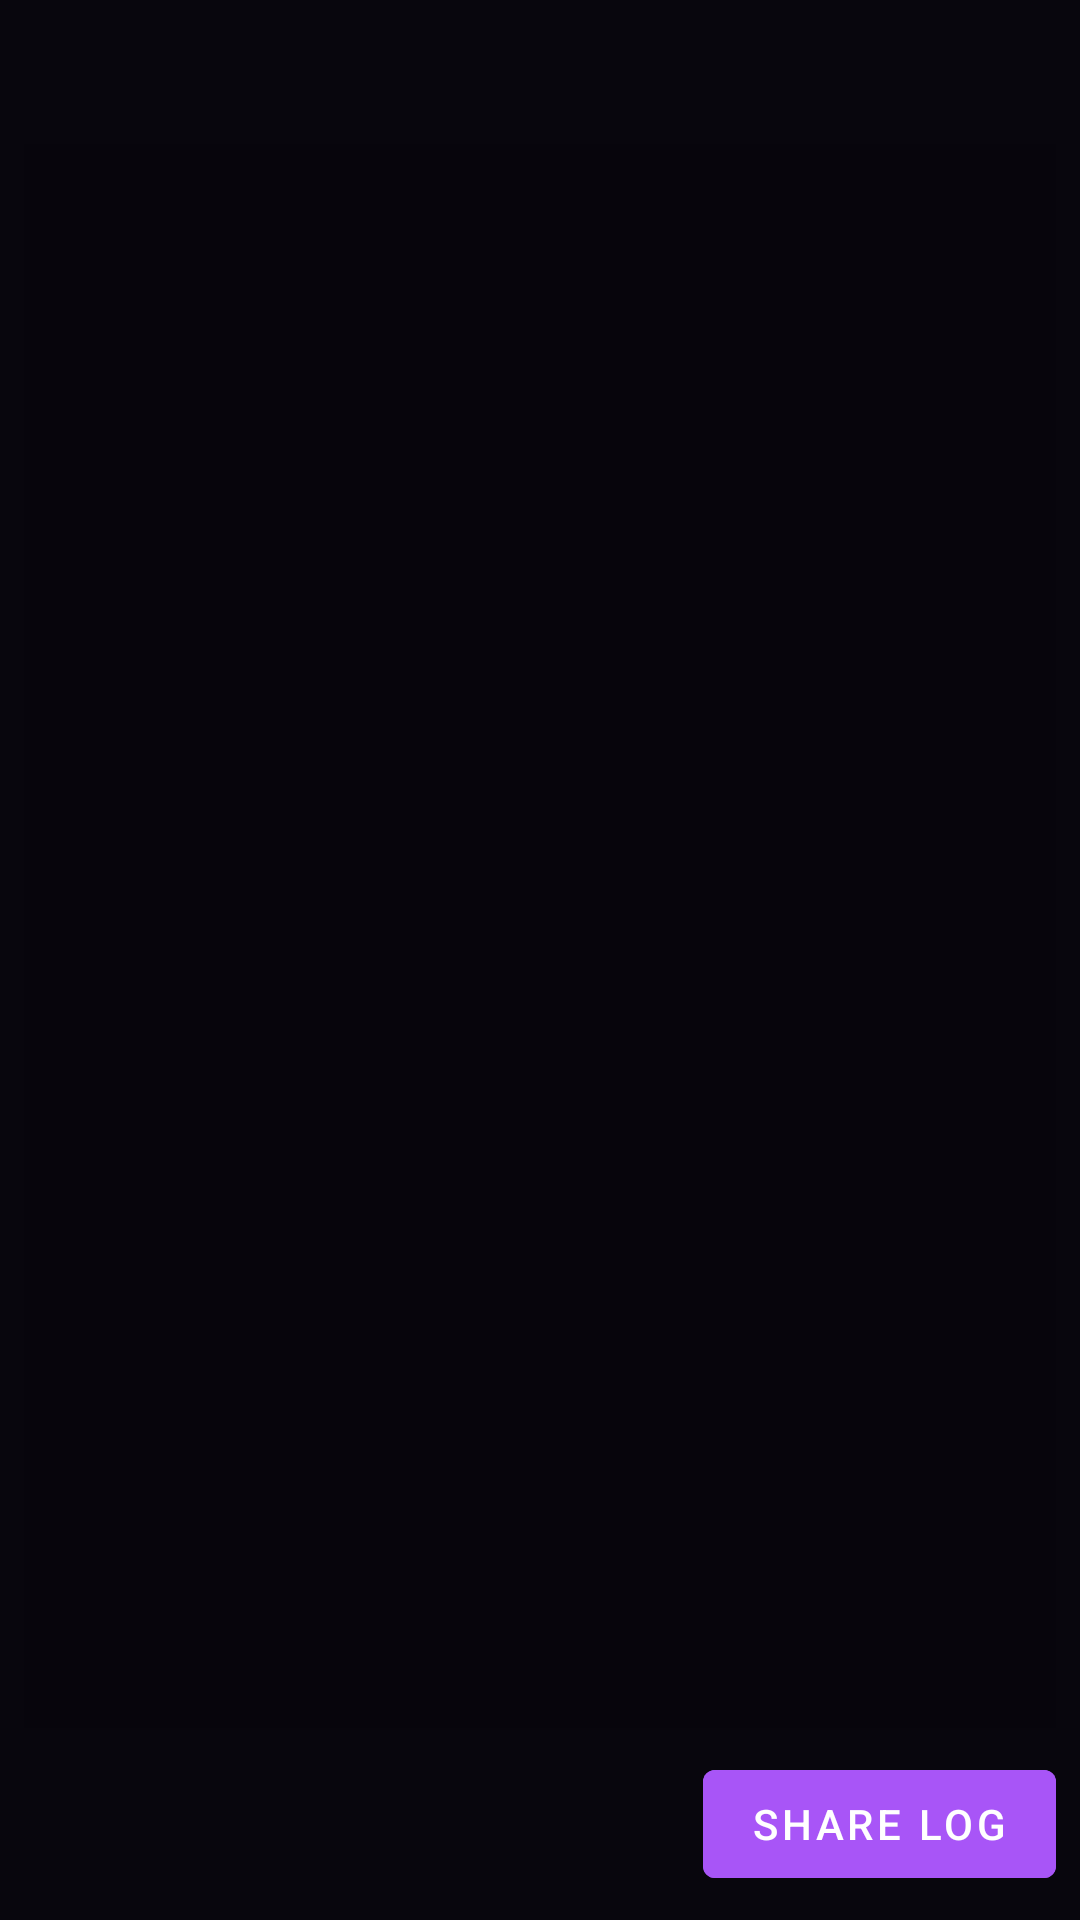

Reconstruct the res/layout file that produces this screen, plus the resources it refers to.
<!-- AndroidManifest.xml: activity theme MageTheme -->
<!-- res/layout/activity_regist_execute.xml -->
<?xml version="1.0" encoding="utf-8"?>
<androidx.constraintlayout.widget.ConstraintLayout
android:fitsSystemWindows="true"
        xmlns:android="http://schemas.android.com/apk/res/android"
    xmlns:tools="http://schemas.android.com/tools"
    xmlns:app="http://schemas.android.com/apk/res-auto"
    android:orientation="vertical"
    android:layout_width="match_parent"
    android:layout_height="match_parent"
    android:padding="8dp"
    tools:context=".regist.RegistExecuteActivity">

    <ImageView
        android:id="@+id/iconImageView"
        android:layout_width="match_parent"
        android:layout_height="32dp"
        android:src="@drawable/ic_regist_console"
        app:layout_constraintTop_toTopOf="parent"
        app:layout_constraintLeft_toLeftOf="parent"
        app:layout_constraintRight_toRightOf="parent"
        app:tint="?attr/colorOnPrimary" />

    <com.google.android.material.textview.MaterialTextView
        android:id="@+id/logTextView"
        android:layout_width="match_parent"
        android:layout_height="0dp"
        android:fontFamily="monospace"
        android:scrollbars="vertical"
        android:scrollHorizontally="true"
        tools:text="Log..."
        android:background="?attr/colorPrimaryDark"
        android:padding="8dp"
        app:layout_constraintTop_toBottomOf="@id/iconImageView"
        app:layout_constraintBottom_toTopOf="@id/shareLogButton"
        android:layout_marginBottom="8dp"
        android:layout_marginTop="8dp"/>

    <com.google.android.material.button.MaterialButton
        android:id="@+id/shareLogButton"
        android:layout_width="wrap_content"
        android:layout_height="48dp"
        app:layout_constraintBottom_toBottomOf="parent"
        app:layout_constraintEnd_toEndOf="parent"
        style="@style/MageTheme.Button"
        app:icon="@drawable/ic_share"
        android:text="@string/action_share_log"/>

    <ProgressBar
        android:id="@+id/progressBar"
        android:visibility="gone"
        android:layout_width="48dp"
        android:layout_height="48dp"
        app:layout_constraintStart_toStartOf="parent"
        app:layout_constraintBottom_toBottomOf="parent" />

    <TextView
        android:id="@+id/infoTextView"
        android:layout_width="0dp"
        android:layout_height="48dp"
        app:layout_constraintStart_toStartOf="parent"
        app:layout_constraintBottom_toBottomOf="parent"
        app:layout_constraintEnd_toStartOf="@id/shareLogButton"
        android:gravity="center_vertical"
        android:paddingStart="8dp"
        android:layout_marginEnd="8dp"
        tools:text="Tried, but failed miserably" />

</androidx.constraintlayout.widget.ConstraintLayout>
<!-- resources referenced by this layout -->
<resources>
  <string name="action_share_log">Share Log</string>
  <style name="MageTheme.Button" parent="Widget.MaterialComponents.Button">
          <item name="tint">?attr/colorOnSecondary</item>
          <item name="android:backgroundTint">?attr/colorSecondary</item>
          <item name="android:textColor">?attr/colorOnSecondary</item>
          <item name="iconTint">?attr/colorOnSecondary</item>
      </style>
  <style name="MageTheme" parent="Theme.MaterialComponents.NoActionBar">
          <item name="colorPrimary">@color/primary</item>
          <item name="colorPrimaryDark">@color/primary_dark</item>
          <item name="colorAccent">@color/accent</item>
          <item name="colorOnPrimary">#ffffff</item>
          <item name="colorSecondary">@color/accent</item>
          <item name="colorOnSecondary">@color/on_accent</item>
          <item name="colorPrimarySurface">@color/primary</item>
          <item name="android:windowBackground">@color/window_bg</item>
          <item name="android:statusBarColor">?attr/colorPrimarySurface</item>
          <item name="android:navigationBarColor">?attr/colorPrimarySurface</item>
          <item name="colorControlNormal">@color/accent</item>
          <item name="colorButtonNormal">@color/accent</item>
          <item name="android:textAppearanceButton">@style/MageTheme.TextAppearanceButton</item>
          <item name="android:textColor">?attr/colorOnPrimary</item>
  
          <item name="textAppearanceHeadline1">@style/MageTheme.TextAppearanceHeadline1</item>
  
          <item name="android:colorControlActivated">?attr/colorAccent</item>
          <item name="android:colorControlHighlight">?attr/colorAccent</item>
  
          <item name="textInputStyle">@style/MageTheme.TextInputStyle</item>
  
          <item name="android:windowActivityTransitions">true</item>
          <item name="android:windowDrawsSystemBarBackgrounds">true</item>
  
          <item name="materialAlertDialogTheme">@style/AppTheme.AlertDialog</item>
      </style>
  <color name="primary">#120a22</color>
  <color name="primary_dark">#07050c</color>
  <color name="accent">#a855f7</color>
  <color name="on_accent">#ffffff</color>
  <color name="window_bg">#08060d</color>
  <style name="MageTheme.TextAppearanceButton" parent="TextAppearance.MaterialComponents.Button">
          <item name="android:textColor">?attr/colorOnSecondary</item>
      </style>
  <style name="MageTheme.TextAppearanceHeadline1" parent="TextAppearance.MaterialComponents.Headline1">
          <item name="fontFamily">sans-serif-condensed-light</item>
      </style>
  <style name="MageTheme.TextInputStyle" parent="Widget.MaterialComponents.TextInputLayout.FilledBox">
          <item name="hintTextColor">?attr/colorAccent</item>
          <item name="boxCornerRadiusTopStart">16dp</item>
          <item name="boxCornerRadiusTopEnd">16dp</item>
          <item name="boxStrokeColor">@color/mage_text_input_box_stroke</item>
          <item name="boxBackgroundColor">?attr/colorPrimaryDark</item>
      </style>
  <style name="AppTheme.AlertDialog" parent="Theme.MaterialComponents.Dialog.Alert">
          <item name="colorSurface">#160d29</item>
          <item name="colorPrimary">@color/accent</item>
          <item name="android:textColorPrimary">@android:color/primary_text_dark</item>
          <item name="materialButtonStyle">@style/AppTheme.AlertDialog.Button</item>
      </style>
  <style name="AppTheme.AlertDialog.Button" parent="Widget.MaterialComponents.Button.TextButton.Dialog">
          <item name="android:textColor">@color/accent</item>
      </style>
</resources>
